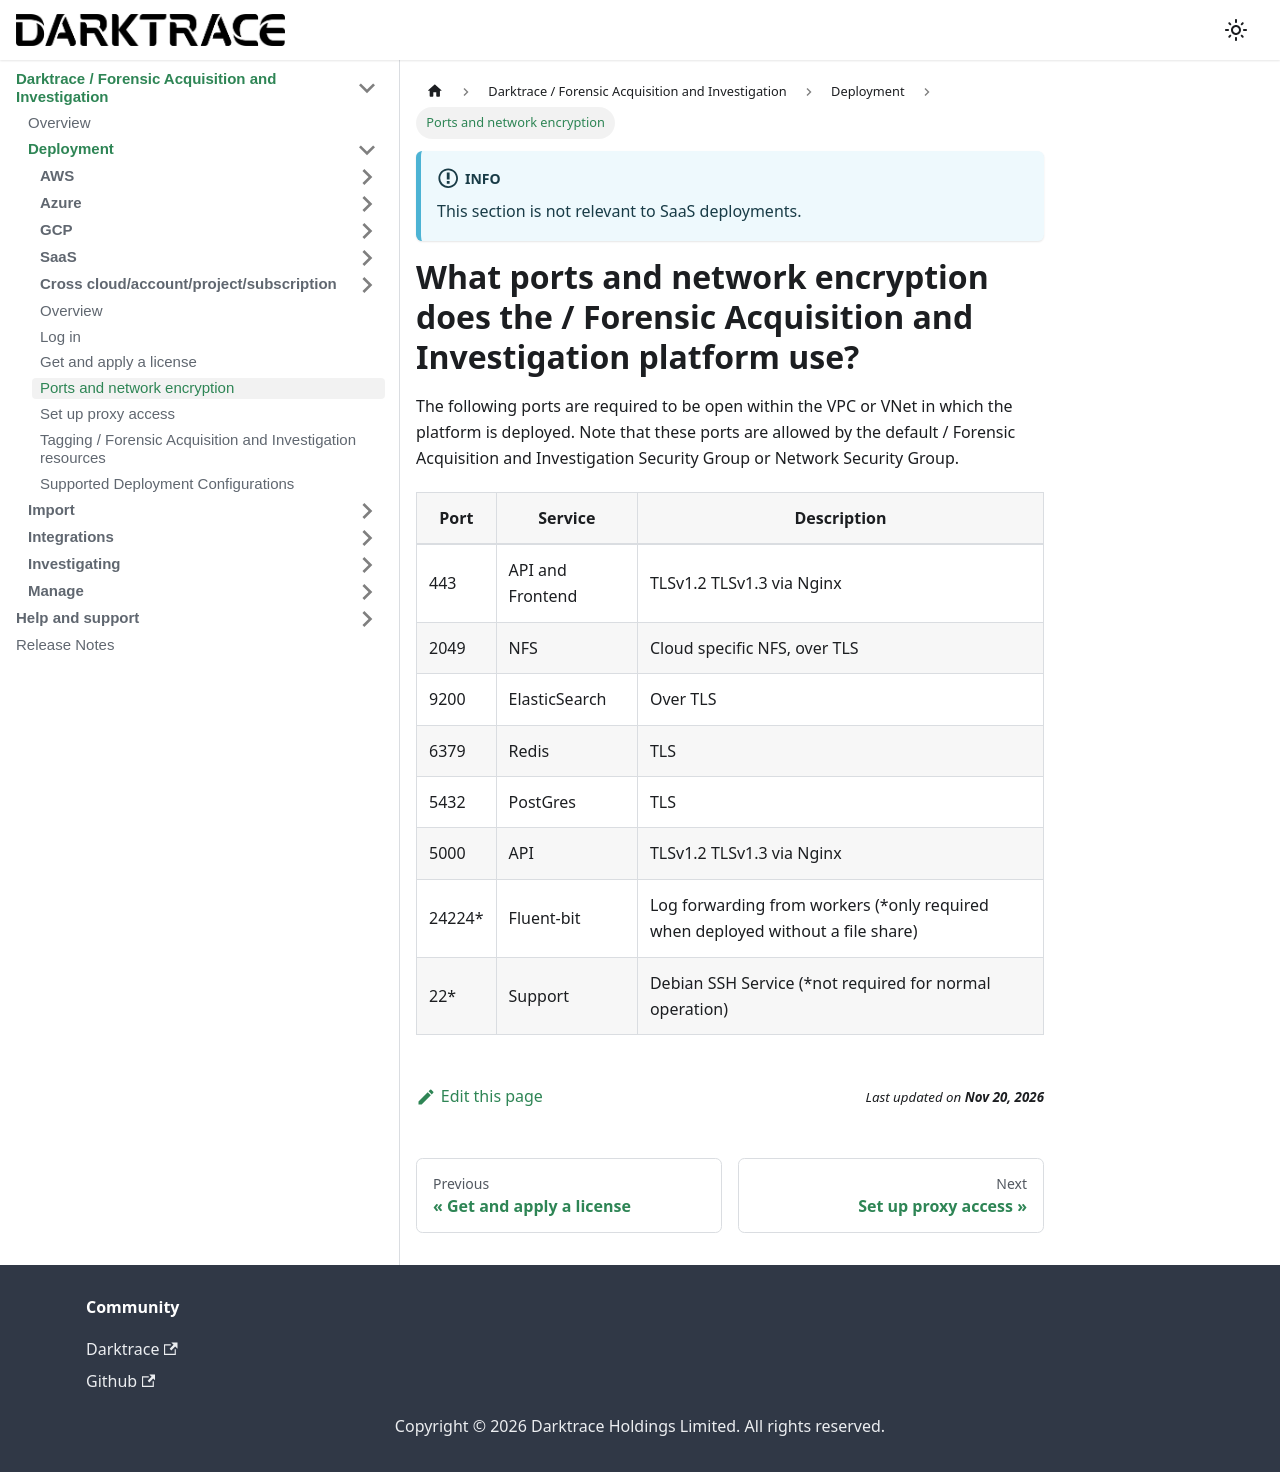

repository: cado-security/product-help · page: cado/deploy/ports.html · generator: docusaurus

---
title: Ports and network encryption
hide_title: true
sidebar_position: 8
---

:::info
This section is not relevant to SaaS deployments.
:::

# What ports and network encryption does the / Forensic Acquisition and Investigation platform use?

The following ports are required to be open within the VPC or VNet in which the platform is deployed.
Note that these ports are allowed by the default / Forensic Acquisition and Investigation Security Group or Network Security Group. 

 
| Port | Service | Description |
|------|---------|-------------|
| 443  | API and Frontend | TLSv1.2 TLSv1.3 via Nginx |
| 2049 | NFS | Cloud specific NFS, over TLS |
| 9200 | ElasticSearch | Over TLS |
| 6379 | Redis | TLS |
| 5432 | PostGres | TLS |
| 5000 | API | TLSv1.2 TLSv1.3 via Nginx |
| 24224* | Fluent-bit | Log forwarding from workers (*only required when deployed without a file share) |
| 22*  | Support | Debian SSH Service (*not required for normal operation) |
